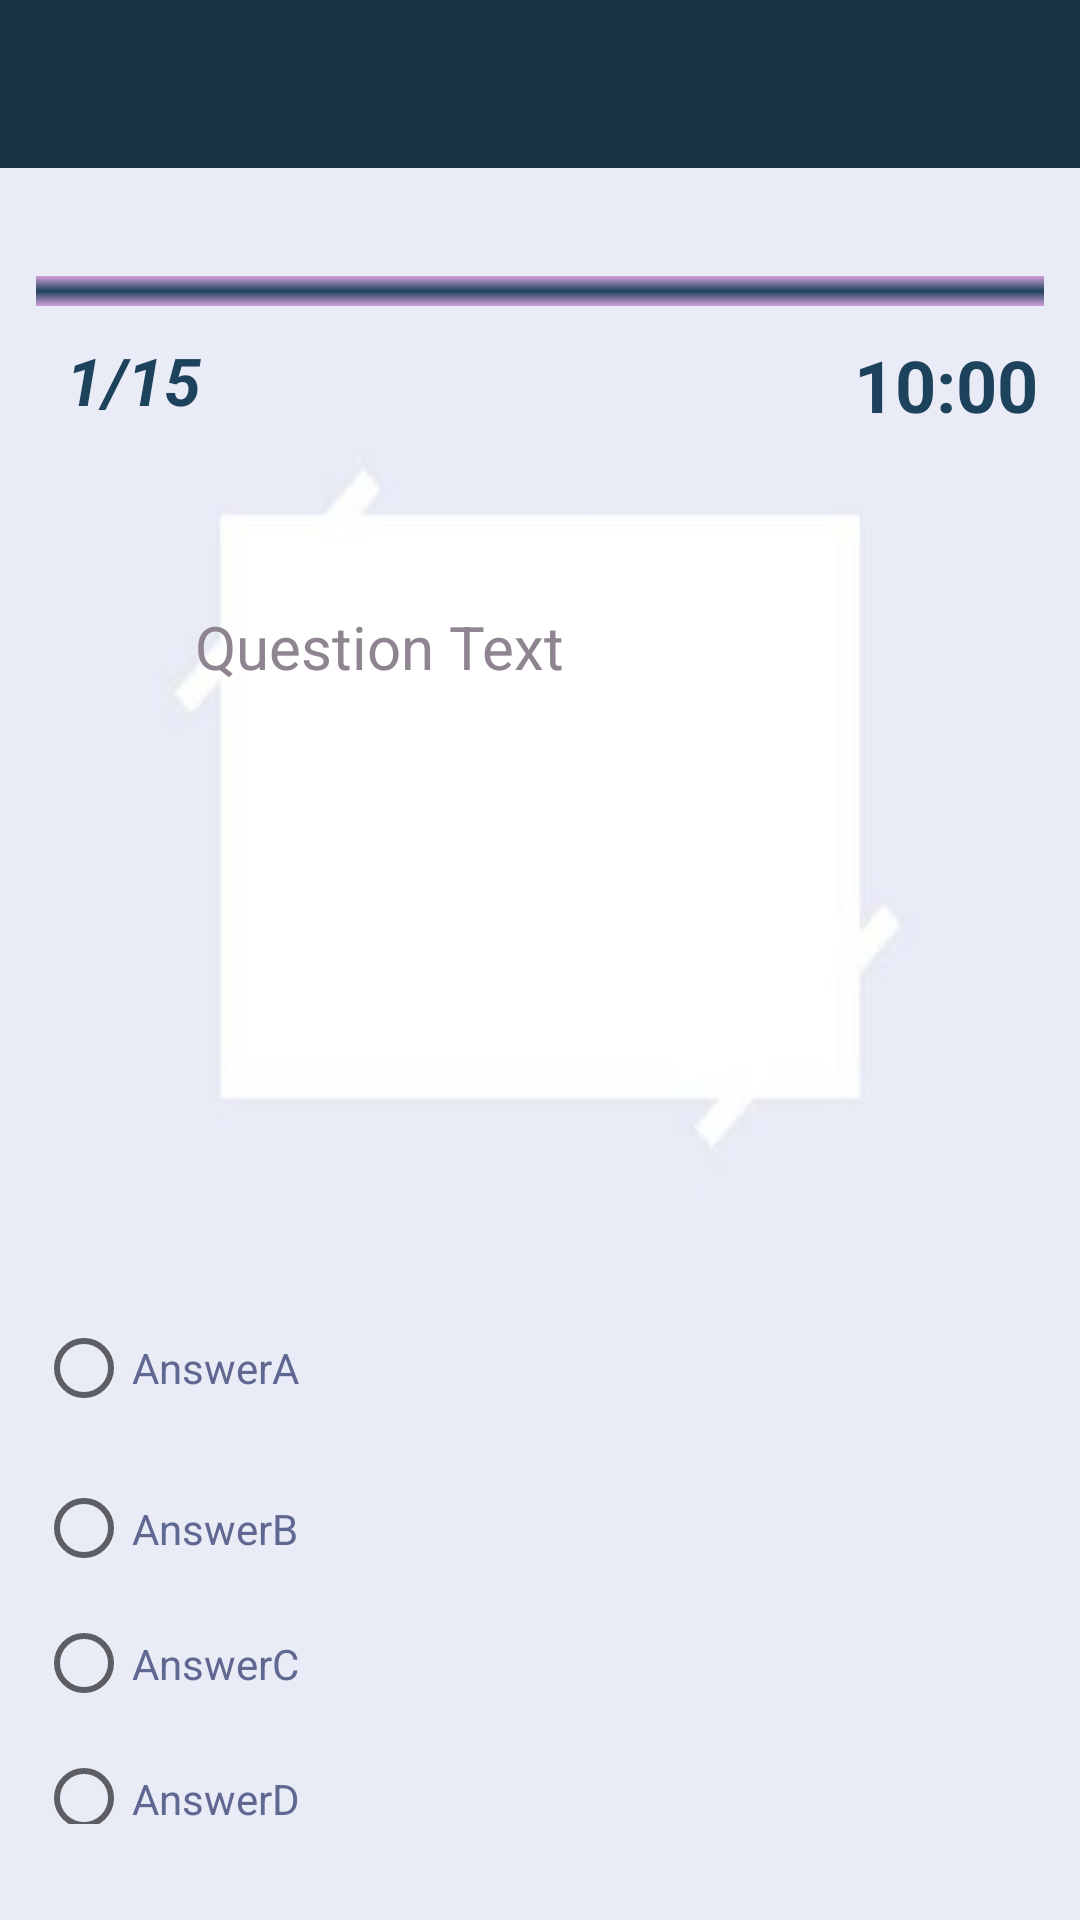

The Android layout XML behind this screen, and the referenced resources:
<!-- AndroidManifest.xml: activity theme MainActivityTheme -->
<!-- res/layout/activity_quiz_structure.xml -->
<?xml version="1.0" encoding="utf-8"?>
<LinearLayout xmlns:android="http://schemas.android.com/apk/res/android"
    xmlns:app="http://schemas.android.com/apk/res-auto"
    xmlns:tools="http://schemas.android.com/tools"
    android:layout_width="match_parent"
    android:layout_height="match_parent"
    android:orientation="horizontal"
    android:background="@drawable/quiz_structure"
    tools:context=".QuizStructureActivity">

    <RelativeLayout
        android:layout_width="match_parent"
        android:layout_height="match_parent">

        <androidx.appcompat.widget.Toolbar
            android:id="@+id/quizCategoriesToolbar"
            android:layout_width="match_parent"
            android:layout_height="?actionBarSize"
            android:background="#193343"
            android:theme="@style/ThemeOverlay.AppCompat.Dark.ActionBar"
            app:titleTextColor="@android:color/white">

        </androidx.appcompat.widget.Toolbar>


        <RelativeLayout
            android:layout_width="wrap_content"
            android:layout_height="700dp"
            android:layout_margin="1dp"
            android:padding="1dp">


            <LinearLayout
                android:id="@+id/linearLayoutQuizStructure"
                android:layout_width="408dp"
                android:layout_height="600dp"
                android:layout_alignParentTop="true"
                android:layout_alignParentBottom="true"
                android:layout_marginLeft="0dp"
                android:layout_marginTop="70dp"
                android:layout_marginRight="0dp"
                android:layout_marginBottom="20dp"
                android:orientation="vertical"
                android:padding="10dp">


                <ProgressBar
                    android:id="@+id/quizProgressBar"
                    style="@style/HorizontalProgressBar"
                    android:layout_width="370dp"
                    android:layout_height="wrap_content"
                    android:layout_gravity="center"
                    android:layout_marginTop="10dp"
                    android:layout_marginBottom="10dp"
                    android:max="10" />


                <RelativeLayout
                    android:layout_width="wrap_content"
                    android:layout_height="90dp">


                    <TextView
                        android:id="@+id/correctlyAnsweredQuestions"
                        android:layout_width="wrap_content"
                        android:layout_height="wrap_content"
                        android:paddingLeft="10dp"
                        android:paddingRight="10dp"
                        android:singleLine="true"
                        android:text="@string/text_correctly_questions"
                        android:textColor="@color/colorAccent"
                        android:textSize="22sp"
                        android:textStyle="bold|italic" />


                    <TextView
                        android:id="@+id/textViewTimer"
                        android:layout_width="wrap_content"
                        android:layout_height="wrap_content"
                        android:layout_alignParentRight="true"
                        android:layout_marginRight="2dp"
                        android:text="@string/text_timer"
                        android:textColor="@color/colorAccent"
                        android:textSize="24sp"
                        android:textStyle="bold|normal" />

                </RelativeLayout>


                <TextView
                    android:id="@+id/questionText"
                    android:layout_width="230dp"
                    android:layout_height="208dp"
                    android:layout_gravity="center"
                    android:text="@string/text_question"
                    android:textAppearance="?android:attr/textAppearanceLarge"
                    android:textColor="@color/colorPrimaryDark"
                    android:textSize="20sp"/>

                <RadioGroup
                    android:id="@+id/radioGroup1"
                    android:layout_width="390dp"
                    android:layout_height="100dp"
                    android:layout_marginTop="15dp"
                    android:layout_weight="0.01">

                    <RadioButton
                        android:id="@+id/radio1"
                        android:layout_width="match_parent"
                        android:layout_height="62dp"
                        android:checked="false"
                        android:text="@string/text_radio1"
                        android:textColor="@color/ic_launcher_background" />

                    <RadioButton
                        android:id="@+id/radio2"
                        android:layout_width="match_parent"
                        android:layout_height="45dp"
                        android:text="@string/text_radio2"
                        android:textColor="@color/ic_launcher_background" />

                    <RadioButton
                        android:id="@+id/radio3"
                        android:layout_width="match_parent"
                        android:layout_height="45dp"
                        android:text="@string/text_radio3"
                        android:textColor="@color/ic_launcher_background" />

                    <RadioButton
                        android:id="@+id/radio4"
                        android:layout_width="match_parent"
                        android:layout_height="45dp"
                        android:text="@string/text_radio4"
                        android:textColor="@color/ic_launcher_background" />

                    <Button
                        android:id="@+id/buttonNextQuestion"
                        android:layout_width="195dp"
                        android:layout_height="36dp"
                        android:layout_marginLeft="95dp"
                        android:layout_marginTop="20dp"
                        android:layout_marginRight="95dp"
                        android:background="@drawable/button_rectangle_blue"
                        android:text="@string/text_button_next"
                        android:textColor="#fff" />

                </RadioGroup>
            </LinearLayout>

        </RelativeLayout>
    </RelativeLayout>

</LinearLayout>
<!-- resources referenced by this layout -->
<resources>
  <color name="colorAccent">#1D435C</color>
  
  &gt;
  <color name="colorPrimaryDark">#8F8591</color>
  <color name="ic_launcher_background">#606790</color>
  <!-- drawable button_rectangle_blue (drawable) -->
  <?xml version="1.0" encoding="utf-8"?>
  <selector xmlns:android="http://schemas.android.com/apk/res/android">
      <item>
          <shape android:shape="rectangle">
              <solid android:color ="@color/colorAccent"/>
              <corners
                  android:topRightRadius="25dp"
                  android:topLeftRadius="25dp"
                  android:bottomRightRadius="25dp"
                  android:bottomLeftRadius="25dp" />
  
          </shape>
      </item>
  
  </selector>
  <!-- drawable quiz_structure: jpg bitmap (drawable-xxhdpi, 11122 bytes) -->
  <string name="text_button_next">NEXT</string>
  <string name="text_correctly_questions">1/15</string>
  <string name="text_question">Question Text</string>
  <string name="text_radio1">AnswerA</string>
  <string name="text_radio2">AnswerB</string>
  <string name="text_radio3">AnswerC</string>
  <string name="text_radio4">AnswerD</string>
  <string name="text_timer">10:00</string>
  <style name="HorizontalProgressBar" parent="android:Widget.ProgressBar.Horizontal">
          <item name="android:indeterminateOnly">false</item>
          <item name="android:progressDrawable">@drawable/horizontal_progress_bar</item>
          <item name="android:minHeight">10dp</item>
          <item name="android:maxHeight">20dp</item>
      </style>
  <style name="MainActivityTheme" parent="AppTheme">
          <item name="colorPrimaryDark">#153245</item>
      </style>
  <!-- drawable horizontal_progress_bar (drawable) -->
  <?xml version="1.0" encoding="utf-8"?>
      <layer-list xmlns:android="http://schemas.android.com/apk/res/android">
          <item
              android:id="@android:id/background">
              <shape>
                  <padding
                      android:bottom="3dip"
                      android:top="3dip"
                      android:left="3dip"
                      android:right="3dip"/>
                  <corners
                      android:radius="20dip" />
                  <gradient
                      android:startColor="#D39FDC"
                      android:centerColor="@color/colorAccent"
                      android:centerY="0.50"
                      android:endColor="#D39FDC"
                      android:angle="270" />
              </shape>
          </item>
          <item
              android:id="@android:id/progress">
              <clip>
                  <shape>
                      <corners
                          android:radius="20dip" />
                      <gradient
                          android:startColor="#fff"
                          android:endColor="#fff"
                          android:angle="90" />
                  </shape>
              </clip>
          </item>
  </layer-list>
  <style name="AppTheme" parent="Theme.AppCompat.Light.NoActionBar">
          
          
          <item name="colorPrimary">@color/colorPrimary</item>
          <item name="colorPrimaryDark">@color/colorPrimaryDark</item>
          <item name="colorAccent">@color/colorAccent</item>
      </style>
  <color name="colorPrimary">#8F8591</color>
</resources>
